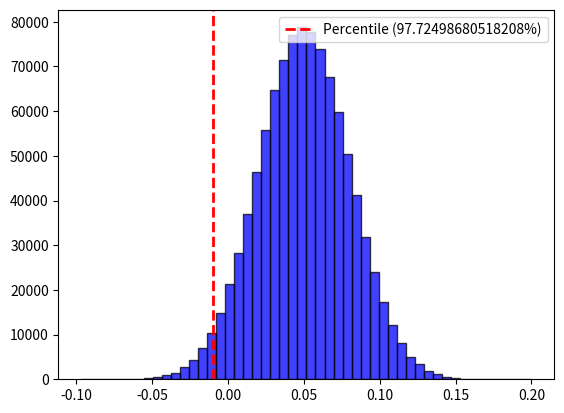

Python code for this plot:
# -*- coding: utf-8 -*-
"""Untitled1.ipynb

Automatically generated by Colab.

Original file is located at
    https://colab.research.google.com/drive/168mg25jAhKJMuQsCsTCsMkPOT4HpTs_k
"""

import numpy as np
import matplotlib.pyplot as plt
from scipy.stats import norm

def VaR(r, confidence, principal=1):
    alpha = 1 - confidence
    var_percentile = np.percentile(r, alpha * 100)

    out = principal * abs(var_percentile)

    plt.hist(r, bins=50, alpha=0.75, color='blue', edgecolor='black')
    plt.axvline(var_percentile, color='red', linestyle='dashed', linewidth=2, label=f'VaR ({confidence*100}%)')
    plt.legend()
    plt.show()

    return out

def percent_var(r, confidence):
    alpha = 1 - confidence
    out = np.percentile(r, alpha * 100)

    plt.hist(r, bins=50, alpha=0.75, color='blue', edgecolor='black')
    plt.axvline(out, color='red', linestyle='dashed', linewidth=2, label=f'Percentile ({confidence*100}%)')
    plt.legend()
    plt.show()

    return abs(out)

returns = np.random.normal(0, 1, 10000)
print(np.percentile(returns, 97.72))

r = np.random.normal(0.05, 0.03, 1000000)
probability2SD = norm.cdf(2)

my_confidence = probability2SD
my_percent_var = percent_var(r, my_confidence)
print(np.round(my_percent_var, 2) == 0.01)